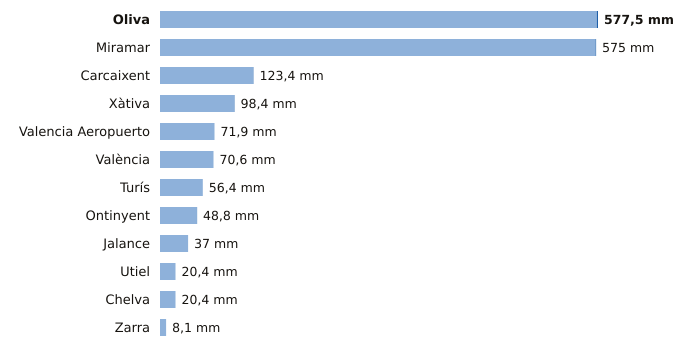

The data file committed next to this chart (first rows):
estacion, provincia, indicativo, mm_6_dias_anteriores, mm_hoy, mm_7_dias, horas_de_hoy
Oliva, Valencia, 8058X, 575.9, 1.6, 577.5, 3
Miramar, Valencia, 8058Y, 574.2, 0.8, 575.0, 3
Carcaixent, Valencia, 8300X, 123.2, 0.2, 123.4, 3
Xàtiva, Valencia, 8293X, 98.0, 0.4, 98.4, 3
Valencia Aeropuerto, Valencia, 8414A, 71.9, 0.0, 71.9, 3
València, Valencia, 8416, 70.6, 0.0, 70.6, 3
Turís, Valencia, 8337X, 56.4, 0.0, 56.4, 1
Ontinyent, Valencia, 8283X, 48.6, 0.2, 48.8, 1
Jalance, Valencia, 8193E, 37.0, 0.0, 37.0, 2
Utiel, Valencia, 8309X, 20.4, 0.0, 20.4, 3
Chelva, Valencia, 8395X, 20.4, 0.0, 20.4, 3
Zarra, Valencia, 8203O, 8.1, 0.0, 8.1, 3
